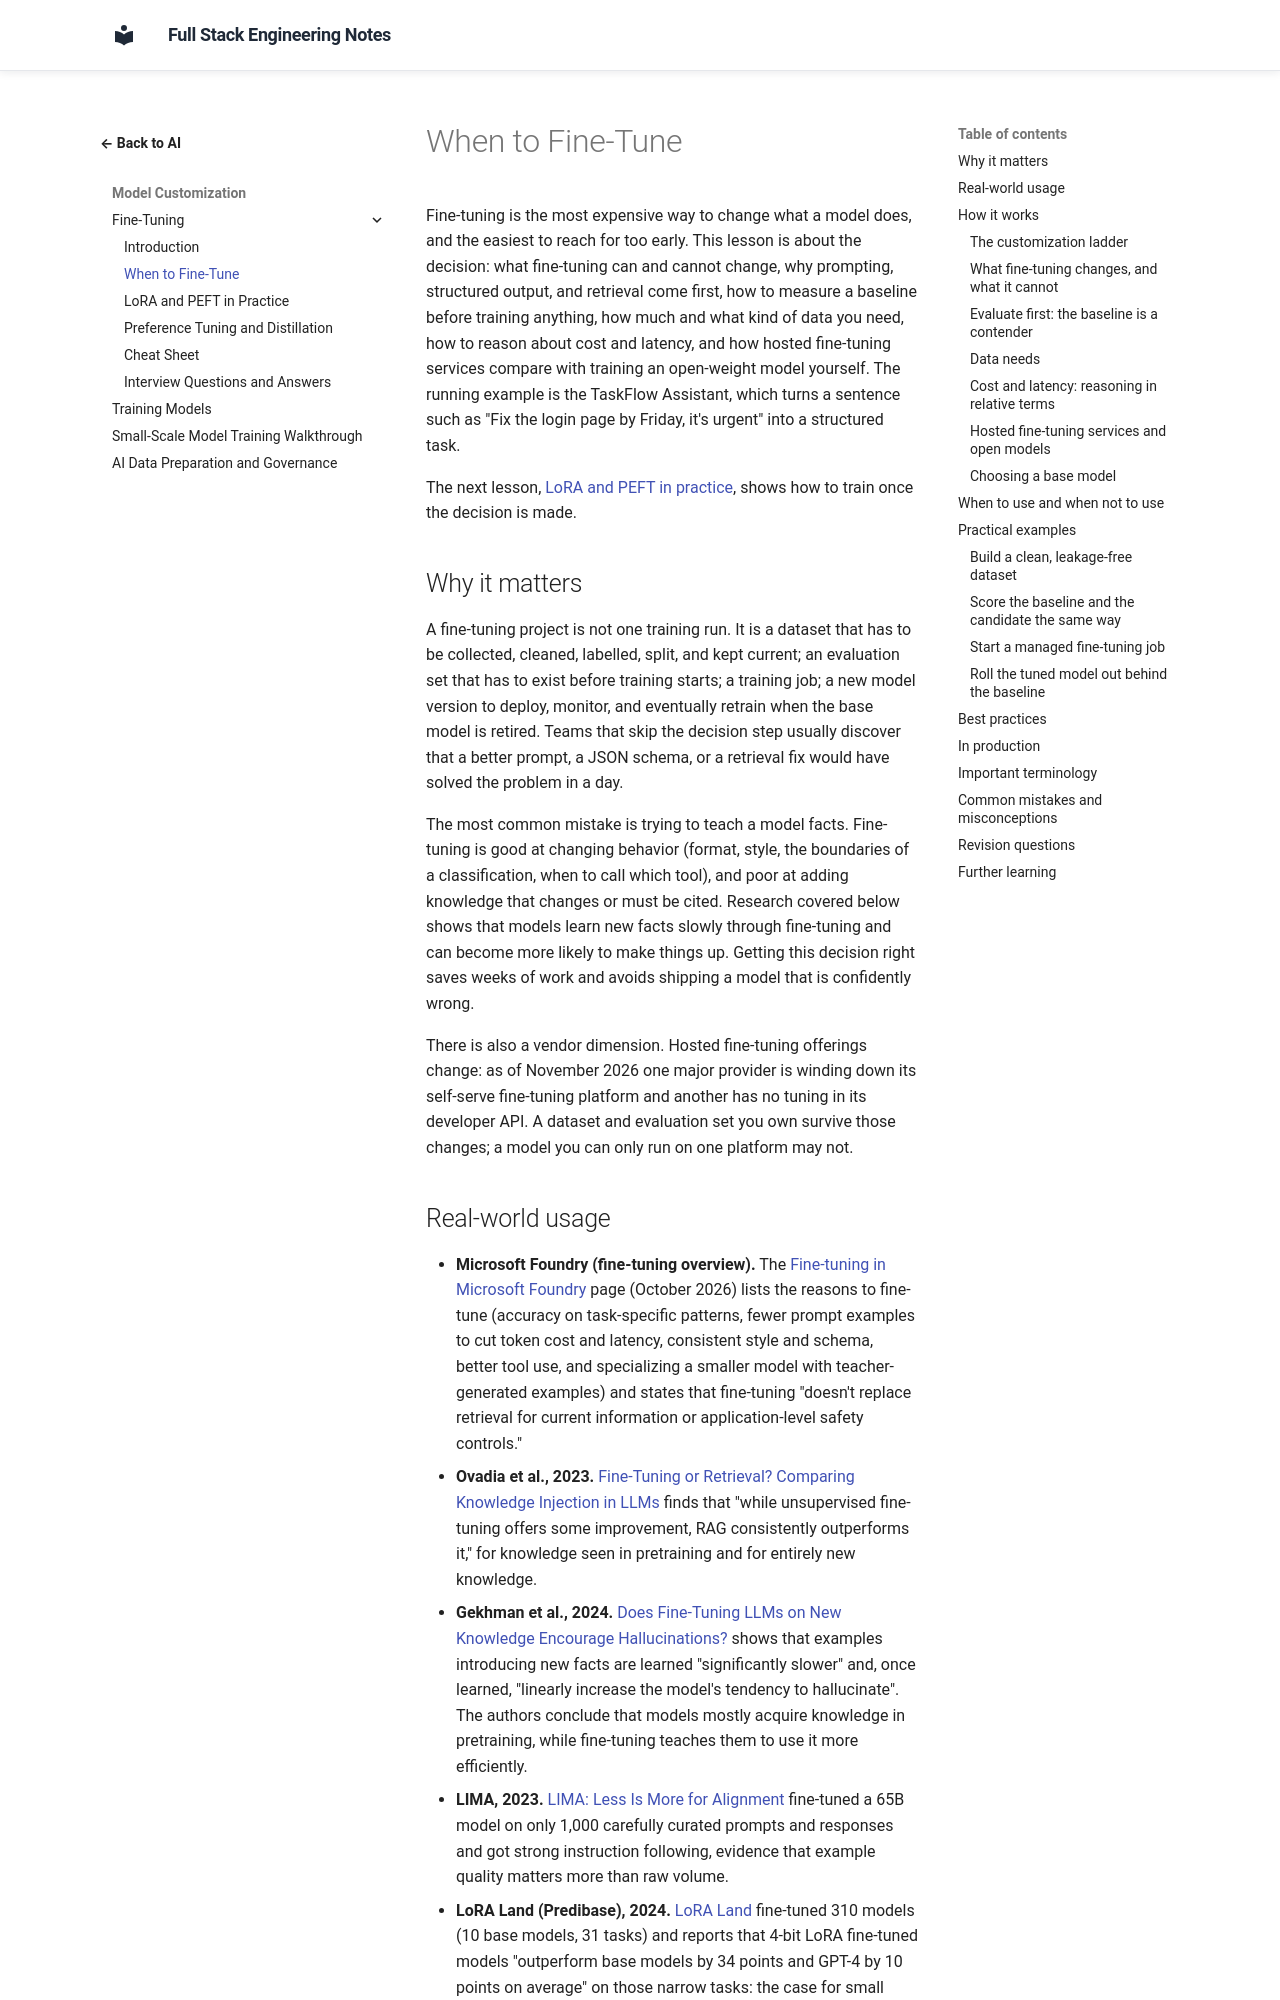

repository: murthy-satti/fullstack-notes · page: 06-ai-and-machine-learning/fine-tuning/when-to-fine-tune/index.html · generator: mkdocs

# When to Fine-Tune

Fine-tuning is the most expensive way to change what a model does, and the
easiest to reach for too early. This lesson is about the decision: what
fine-tuning can and cannot change, why prompting, structured output, and
retrieval come first, how to measure a baseline before training anything,
how much and what kind of data you need, how to reason about cost and
latency, and how hosted fine-tuning services compare with training an
open-weight model yourself. The running example is the TaskFlow Assistant,
which turns a sentence such as "Fix the login page by Friday, it's urgent"
into a structured task.

The next lesson, [LoRA and PEFT in practice](lora-and-peft-in-practice.md),
shows how to train once the decision is made.

## Why it matters

A fine-tuning project is not one training run. It is a dataset that has to
be collected, cleaned, labelled, split, and kept current; an evaluation set
that has to exist before training starts; a training job; a new model
version to deploy, monitor, and eventually retrain when the base model is
retired. Teams that skip the decision step usually discover that a better
prompt, a JSON schema, or a retrieval fix would have solved the problem in
a day.

The most common mistake is trying to teach a model facts. Fine-tuning is
good at changing behavior (format, style, the boundaries of a
classification, when to call which tool), and poor at adding knowledge
that changes or must be cited. Research covered below shows that models
learn new facts slowly through fine-tuning and can become more likely to
make things up. Getting this decision right saves weeks of work and avoids
shipping a model that is confidently wrong.

There is also a vendor dimension. Hosted fine-tuning offerings change: as
of November 2026 one major provider is winding down its self-serve
fine-tuning platform and another has no tuning in its developer API. A
dataset and evaluation set you own survive those changes; a model you can
only run on one platform may not.
